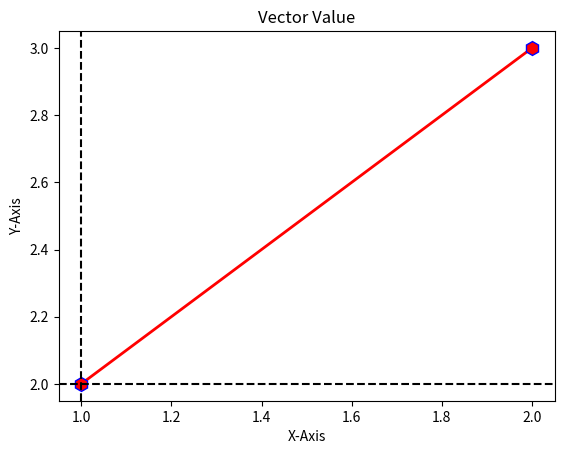

The matplotlib source for this figure:
#  Copyright (c) 2025.
import numpy as np
import  matplotlib.pyplot as plot
class LinearAlgVectorValue:

    def __init__(self,vector_one,vector_two,vector_three):
        self.vector_one= vector_one
        self.vector_two= vector_two
        self.vector_three= vector_three

def find_vector_value():
    call_vector = LinearAlgVectorValue([1,2],[2,3],[4,5])
    vector_value =  (call_vector.vector_one[0]**2)+(call_vector.vector_one[1]**2)+\
                    (call_vector.vector_two[0]**2)+(call_vector.vector_two[1]**2)+\
                    (call_vector.vector_three[0]**2)+(call_vector.vector_three[1]**2)
    print(f'{vector_value*1/2}')
    print(call_vector.vector_two[0])
    print(call_vector.vector_one,call_vector.vector_two)
    vector_x_point = call_vector.vector_one
    vector_y_point = call_vector.vector_two
    plot.title('Vector Value')
    plot.xlabel('X-Axis')
    plot.ylabel('Y-Axis')
    plot.plot(vector_x_point,vector_y_point,linewidth='2',color='red',marker='h', ms=10,mec='b')
    plot.axvline(x=1, color='black', linestyle='--')
    _ = plot.axhline(y=2, color='black', linestyle='--')
    plot.show()
    return call_vector

def main():
    find_vector_value()
if __name__ == '__main__':
    main()
